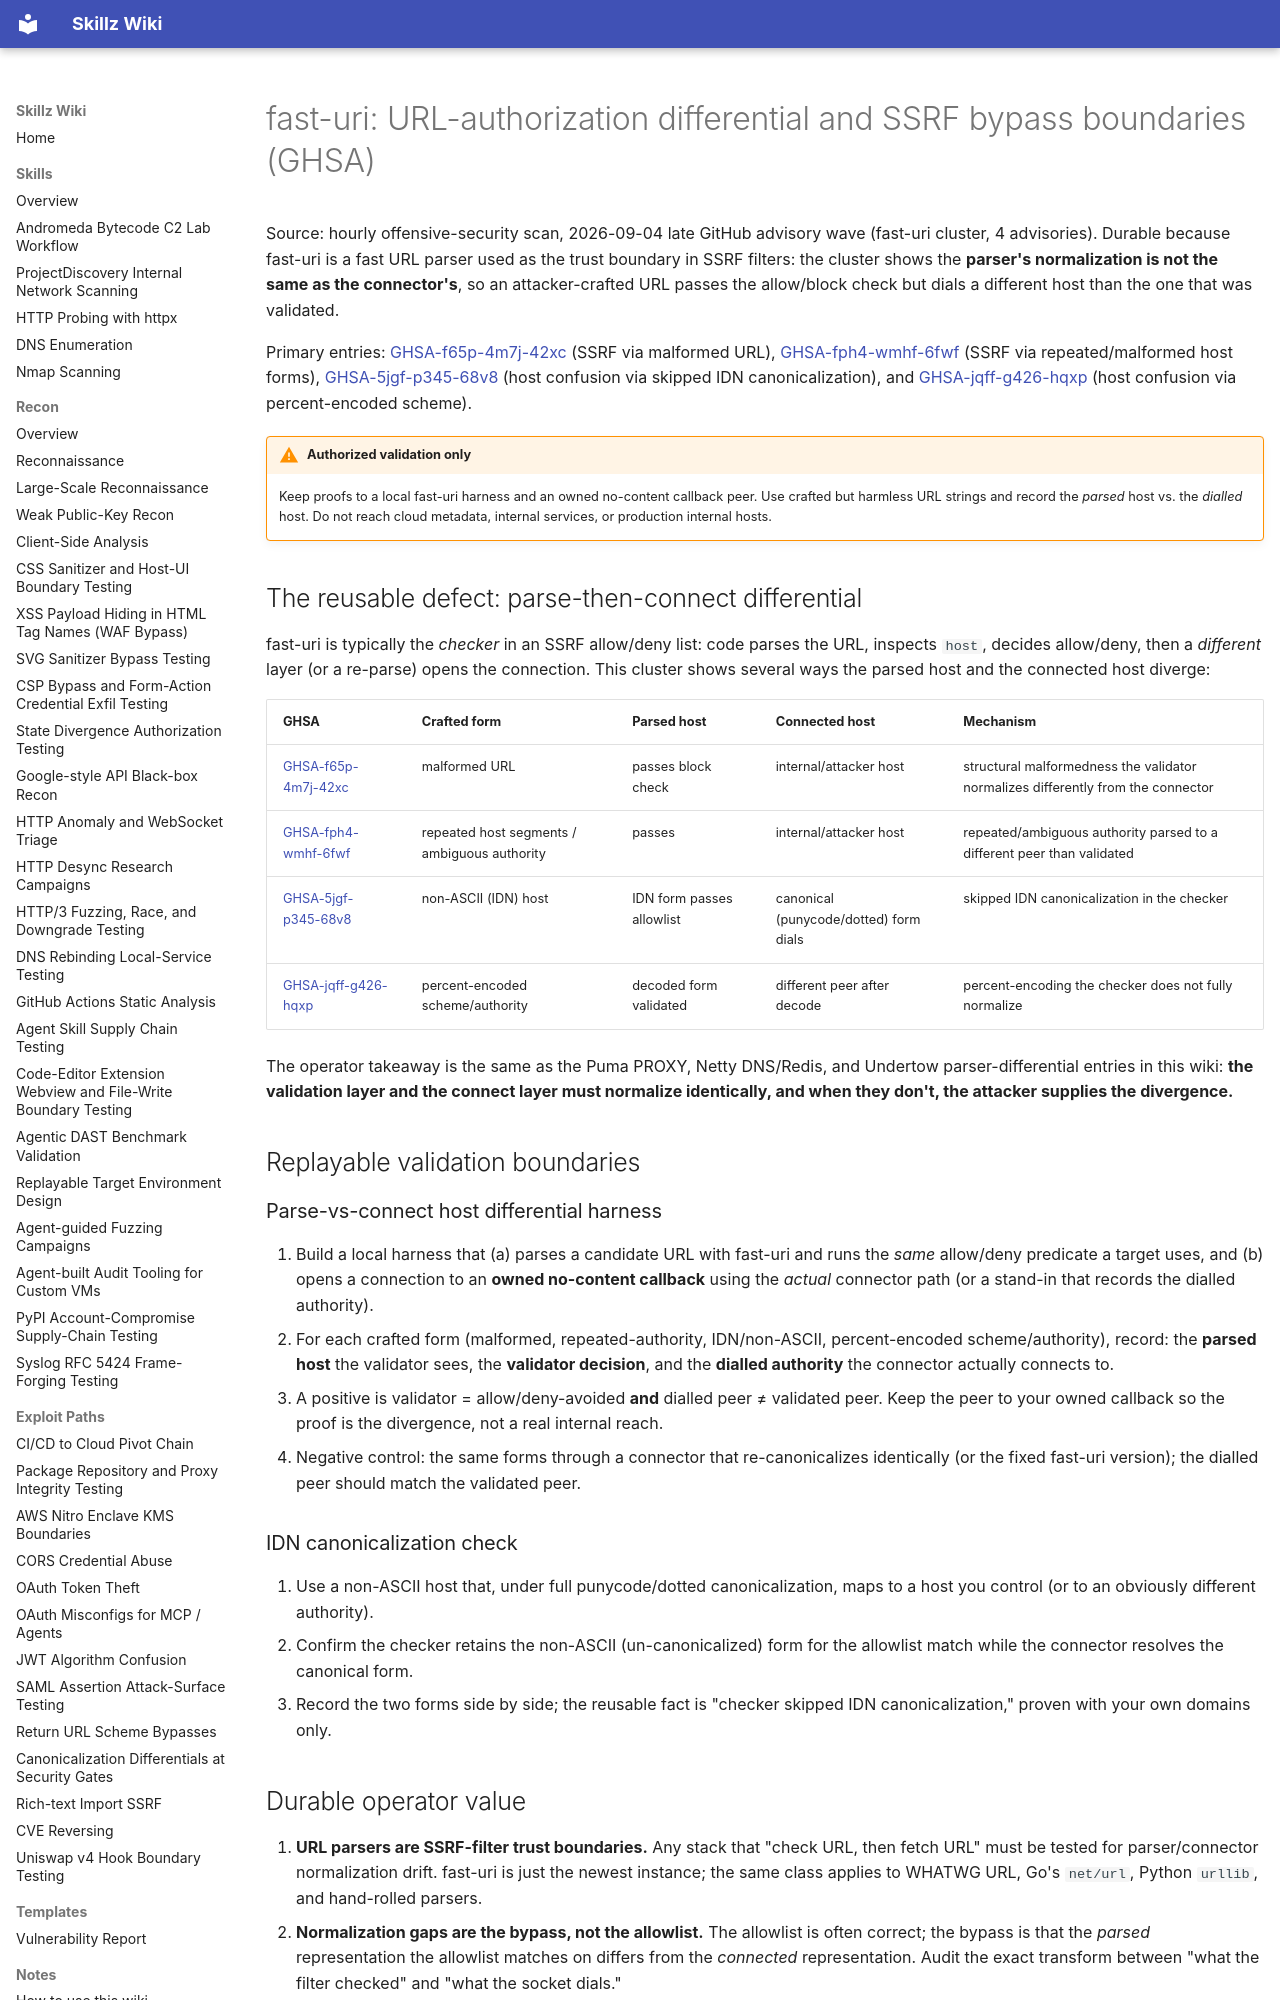

repository: bastet-ai/skillz-wiki · page: alerts/2026-09-04-fast-uri-url-authorization-differential-and-ssrf-bypass-ghsa/index.html · generator: mkdocs

# fast-uri: URL-authorization differential and SSRF bypass boundaries (GHSA)

Source: hourly offensive-security scan, 2026-09-04 late GitHub advisory wave (fast-uri cluster, 4 advisories). Durable because fast-uri is a fast URL parser used as the trust boundary in SSRF filters: the cluster shows the **parser's normalization is not the same as the connector's**, so an attacker-crafted URL passes the allow/block check but dials a different host than the one that was validated.

Primary entries: [GHSA-f65p-4m7j-42xc](https://github.com/advisories/GHSA-f65p-4m7j-42xc) (SSRF via malformed URL), [GHSA-fph4-wmhf-6fwf](https://github.com/advisories/GHSA-fph4-wmhf-6fwf) (SSRF via repeated/malformed host forms), [GHSA-5jgf-p345-68v8](https://github.com/advisories/GHSA-5jgf-p345-68v8) (host confusion via skipped IDN canonicalization), and [GHSA-jqff-g426-hqxp](https://github.com/advisories/GHSA-jqff-g426-hqxp) (host confusion via percent-encoded scheme).

!!! warning "Authorized validation only"
    Keep proofs to a local fast-uri harness and an owned no-content callback peer. Use crafted but harmless URL strings and record the *parsed* host vs. the *dialled* host. Do not reach cloud metadata, internal services, or production internal hosts.

## The reusable defect: parse-then-connect differential

fast-uri is typically the *checker* in an SSRF allow/deny list: code parses the URL, inspects `host`, decides allow/deny, then a *different* layer (or a re-parse) opens the connection. This cluster shows several ways the parsed host and the connected host diverge:

| GHSA | Crafted form | Parsed host | Connected host | Mechanism |
| --- | --- | --- | --- | --- |
| [GHSA-f65p-4m7j-42xc](https://github.com/advisories/GHSA-f65p-4m7j-42xc) | malformed URL | passes block check | internal/attacker host | structural malformedness the validator normalizes differently from the connector |
| [GHSA-fph4-wmhf-6fwf](https://github.com/advisories/GHSA-fph4-wmhf-6fwf) | repeated host segments / ambiguous authority | passes | internal/attacker host | repeated/ambiguous authority parsed to a different peer than validated |
| [GHSA-5jgf-p345-68v8](https://github.com/advisories/GHSA-5jgf-p345-68v8) | non-ASCII (IDN) host | IDN form passes allowlist | canonical (punycode/dotted) form dials | skipped IDN canonicalization in the checker |
| [GHSA-jqff-g426-hqxp](https://github.com/advisories/GHSA-jqff-g426-hqxp) | percent-encoded scheme/authority | decoded form validated | different peer after decode | percent-encoding the checker does not fully normalize |

The operator takeaway is the same as the Puma PROXY, Netty DNS/Redis, and Undertow parser-differential entries in this wiki: **the validation layer and the connect layer must normalize identically, and when they don't, the attacker supplies the divergence.**

## Replayable validation boundaries

### Parse-vs-connect host differential harness

1. Build a local harness that (a) parses a candidate URL with fast-uri and runs the *same* allow/deny predicate a target uses, and (b) opens a connection to an **owned no-content callback** using the *actual* connector path (or a stand-in that records the dialled authority).
2. For each crafted form (malformed, repeated-authority, IDN/non-ASCII, percent-encoded scheme/authority), record: the **parsed host** the validator sees, the **validator decision**, and the **dialled authority** the connector actually connects to.
3. A positive is validator = allow/deny-avoided **and** dialled peer ≠ validated peer. Keep the peer to your owned callback so the proof is the divergence, not a real internal reach.
4. Negative control: the same forms through a connector that re-canonicalizes identically (or the fixed fast-uri version); the dialled peer should match the validated peer.

### IDN canonicalization check

1. Use a non-ASCII host that, under full punycode/dotted canonicalization, maps to a host you control (or to an obviously different authority).
2. Confirm the checker retains the non-ASCII (un-canonicalized) form for the allowlist match while the connector resolves the canonical form.
3. Record the two forms side by side; the reusable fact is "checker skipped IDN canonicalization," proven with your own domains only.

## Durable operator value

1. **URL parsers are SSRF-filter trust boundaries.** Any stack that "check URL, then fetch URL" must be tested for parser/connector normalization drift. fast-uri is just the newest instance; the same class applies to WHATWG URL, Go's `net/url`, Python `urllib`, and hand-rolled parsers.
2. **Normalization gaps are the bypass, not the allowlist.** The allowlist is often correct; the bypass is that the *parsed* representation the allowlist matches on differs from the *connected* representation. Audit the exact transform between "what the filter checked" and "what the socket dials."
3. **Four canonical differential families.** Malformed/structural, repeated/ambiguous authority, IDN/non-ASCII, and percent-encoded scheme/authority. Test all four against any URL-based SSRF filter; most public bypasses are one of these.
4. **Proof is the two-host table.** The decisive, report-safe artifact is validated-host vs. dialled-host, with the dialled peer under your control. No internal reach, no metadata read.
